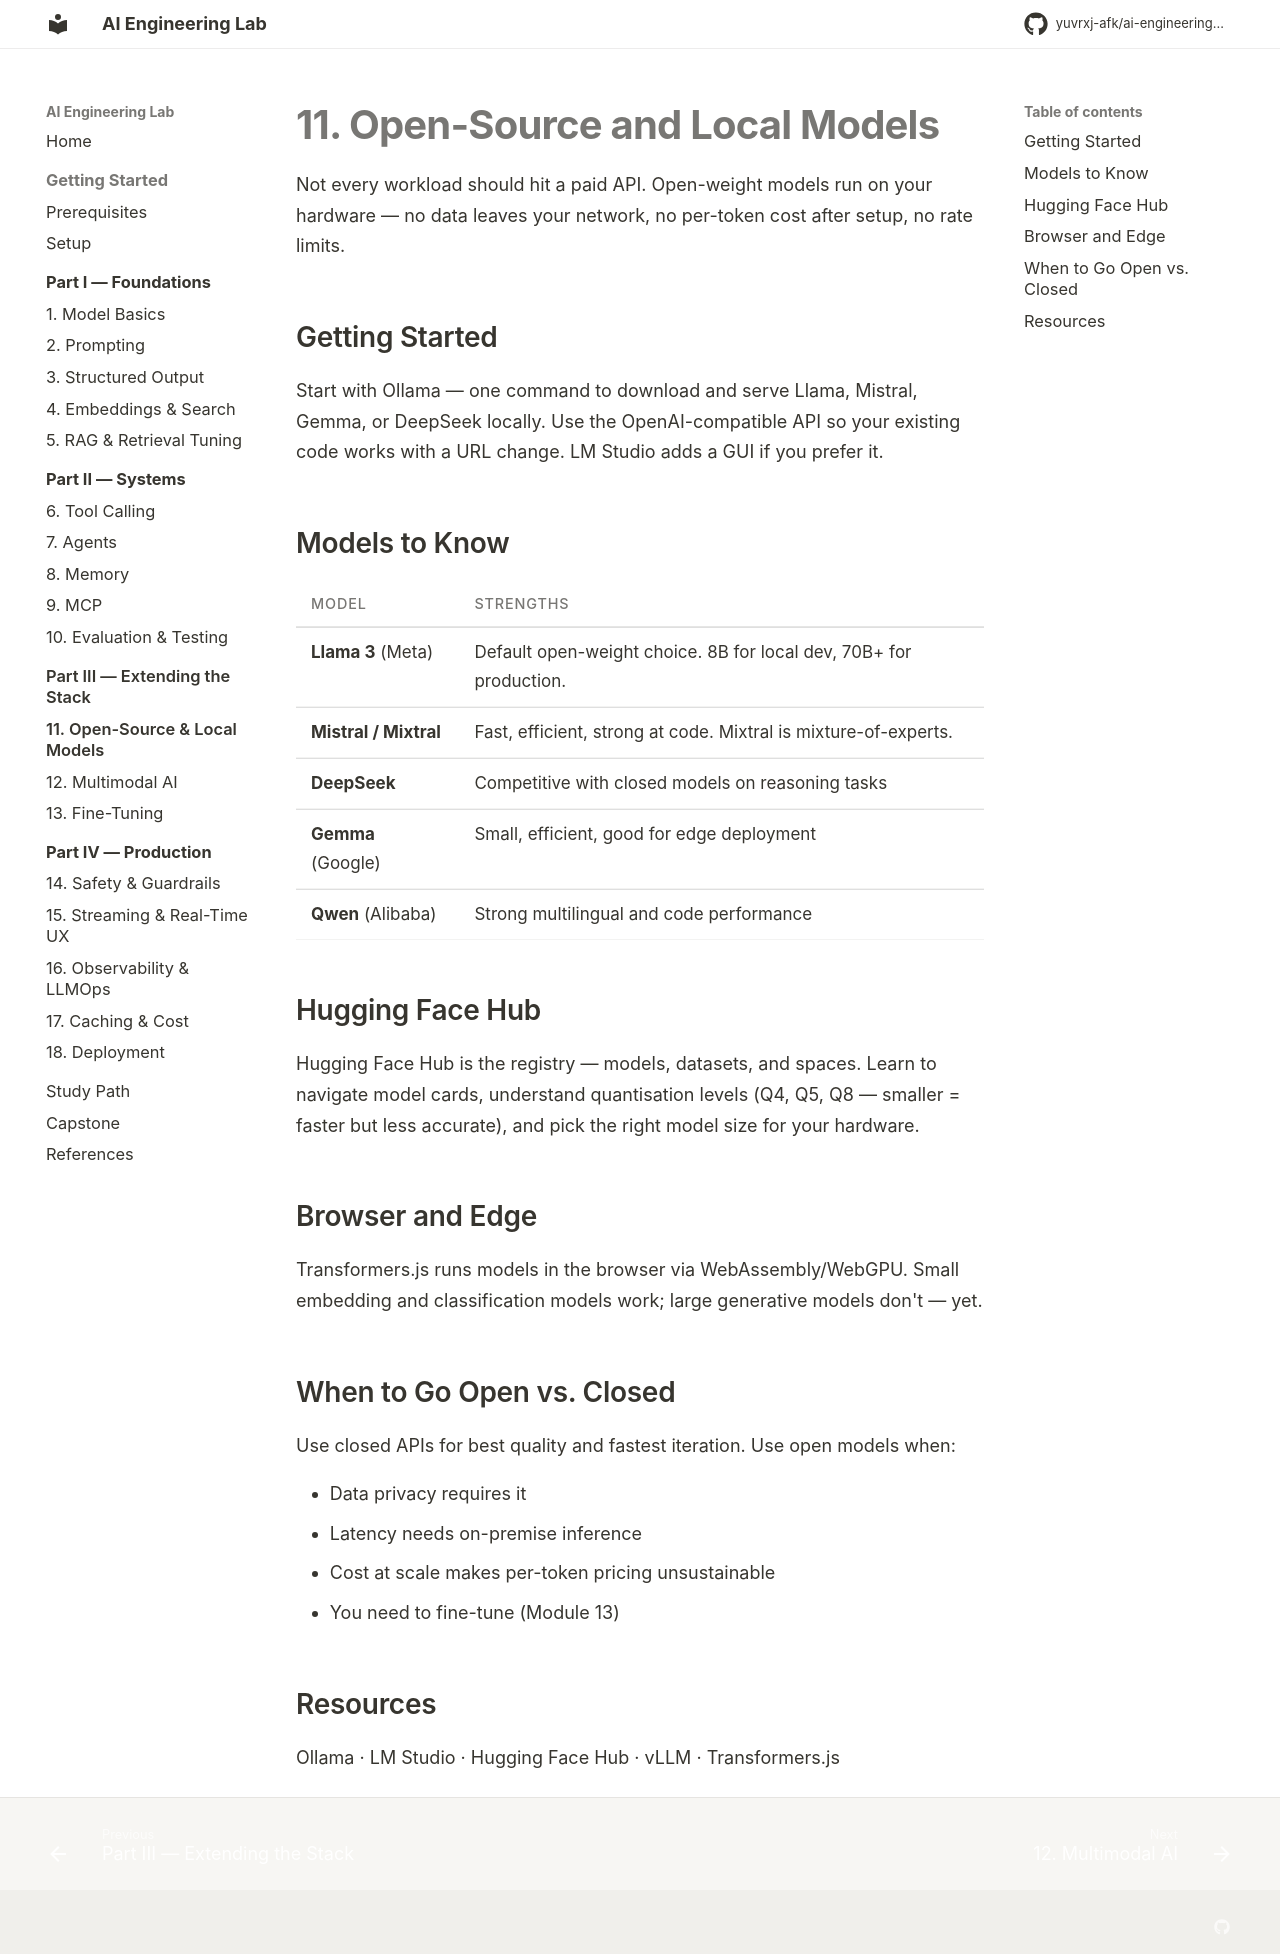

repository: yuvrxj-afk/ai-engineering-lab · page: extending/11-open-source/index.html · generator: mkdocs

# 11. Open-Source and Local Models

Not every workload should hit a paid API. Open-weight models run on your hardware — no data leaves your network, no per-token cost after setup, no rate limits.

## Getting Started

Start with [Ollama](https://ollama.com/) — one command to download and serve Llama, Mistral, Gemma, or DeepSeek locally. Use the OpenAI-compatible API so your existing code works with a URL change. [LM Studio](https://lmstudio.ai/) adds a GUI if you prefer it.

## Models to Know

| Model | Strengths |
|-------|-----------|
| **Llama 3** (Meta) | Default open-weight choice. 8B for local dev, 70B+ for production. |
| **Mistral / Mixtral** | Fast, efficient, strong at code. Mixtral is mixture-of-experts. |
| **DeepSeek** | Competitive with closed models on reasoning tasks |
| **Gemma** (Google) | Small, efficient, good for edge deployment |
| **Qwen** (Alibaba) | Strong multilingual and code performance |

## Hugging Face Hub

[Hugging Face Hub](https://huggingface.co/models) is the registry — models, datasets, and spaces. Learn to navigate model cards, understand quantisation levels (Q4, Q5, Q8 — smaller = faster but less accurate), and pick the right model size for your hardware.

## Browser and Edge

[Transformers.js](https://huggingface.co/docs/transformers.js) runs models in the browser via WebAssembly/WebGPU. Small embedding and classification models work; large generative models don't — yet.

## When to Go Open vs. Closed

Use closed APIs for best quality and fastest iteration. Use open models when:

- Data privacy requires it
- Latency needs on-premise inference
- Cost at scale makes per-token pricing unsustainable
- You need to fine-tune ([Module 13](13-fine-tuning.md))

## Resources

[Ollama](https://ollama.com/) · [LM Studio](https://lmstudio.ai/) · [Hugging Face Hub](https://huggingface.co/) · [vLLM](https://docs.vllm.ai/) · [Transformers.js](https://huggingface.co/docs/transformers.js)
